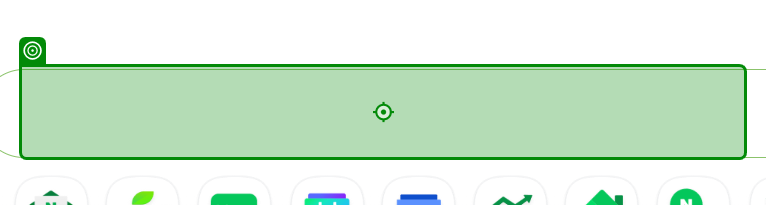
Task: ICT COC RPA 개발자 교육과정 수업 내용
Workflow: _03_SearchingNaverNews

Step 1: type "[strWord + "[k(Enter)]"]"

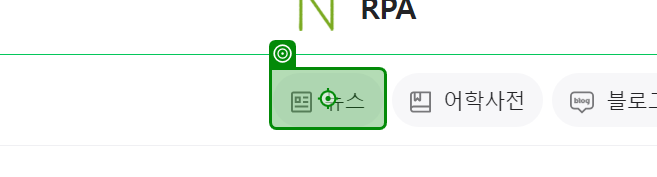
Step 2: click

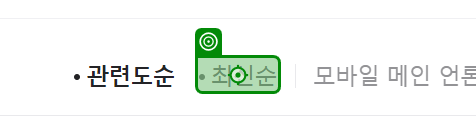
Step 3: click

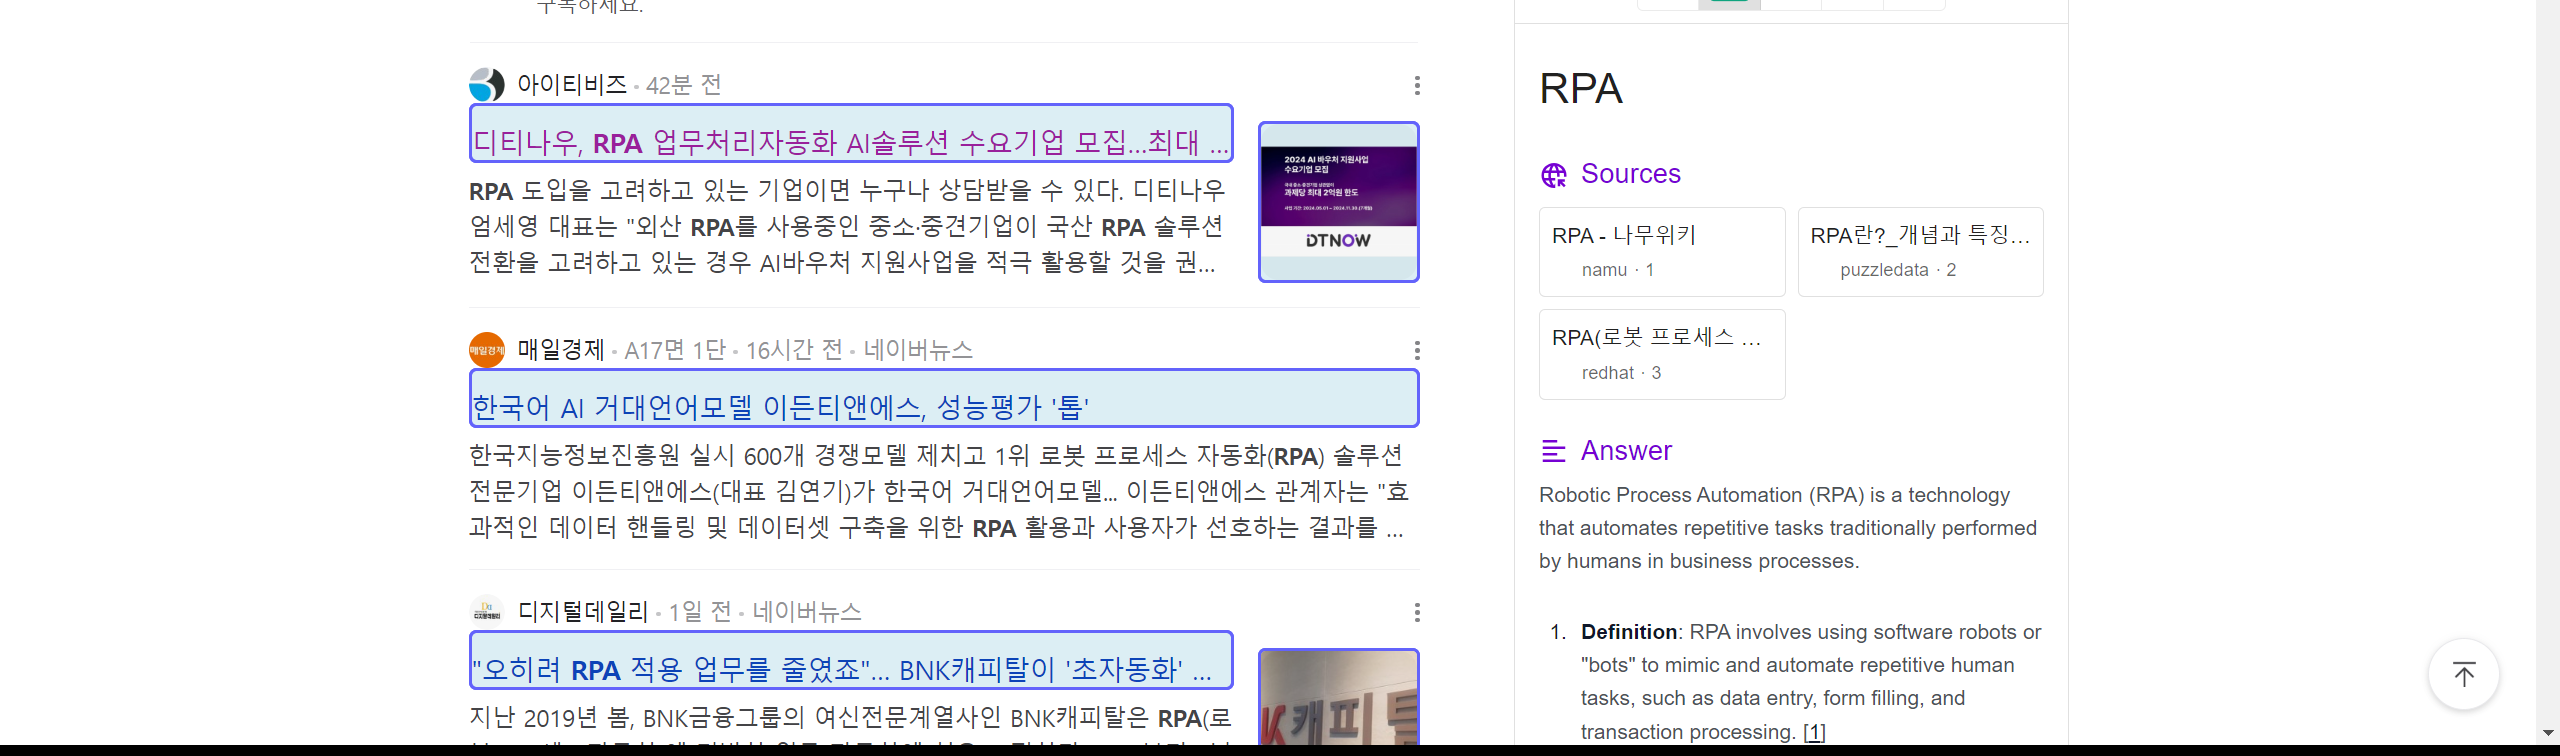
Step 4: get-text